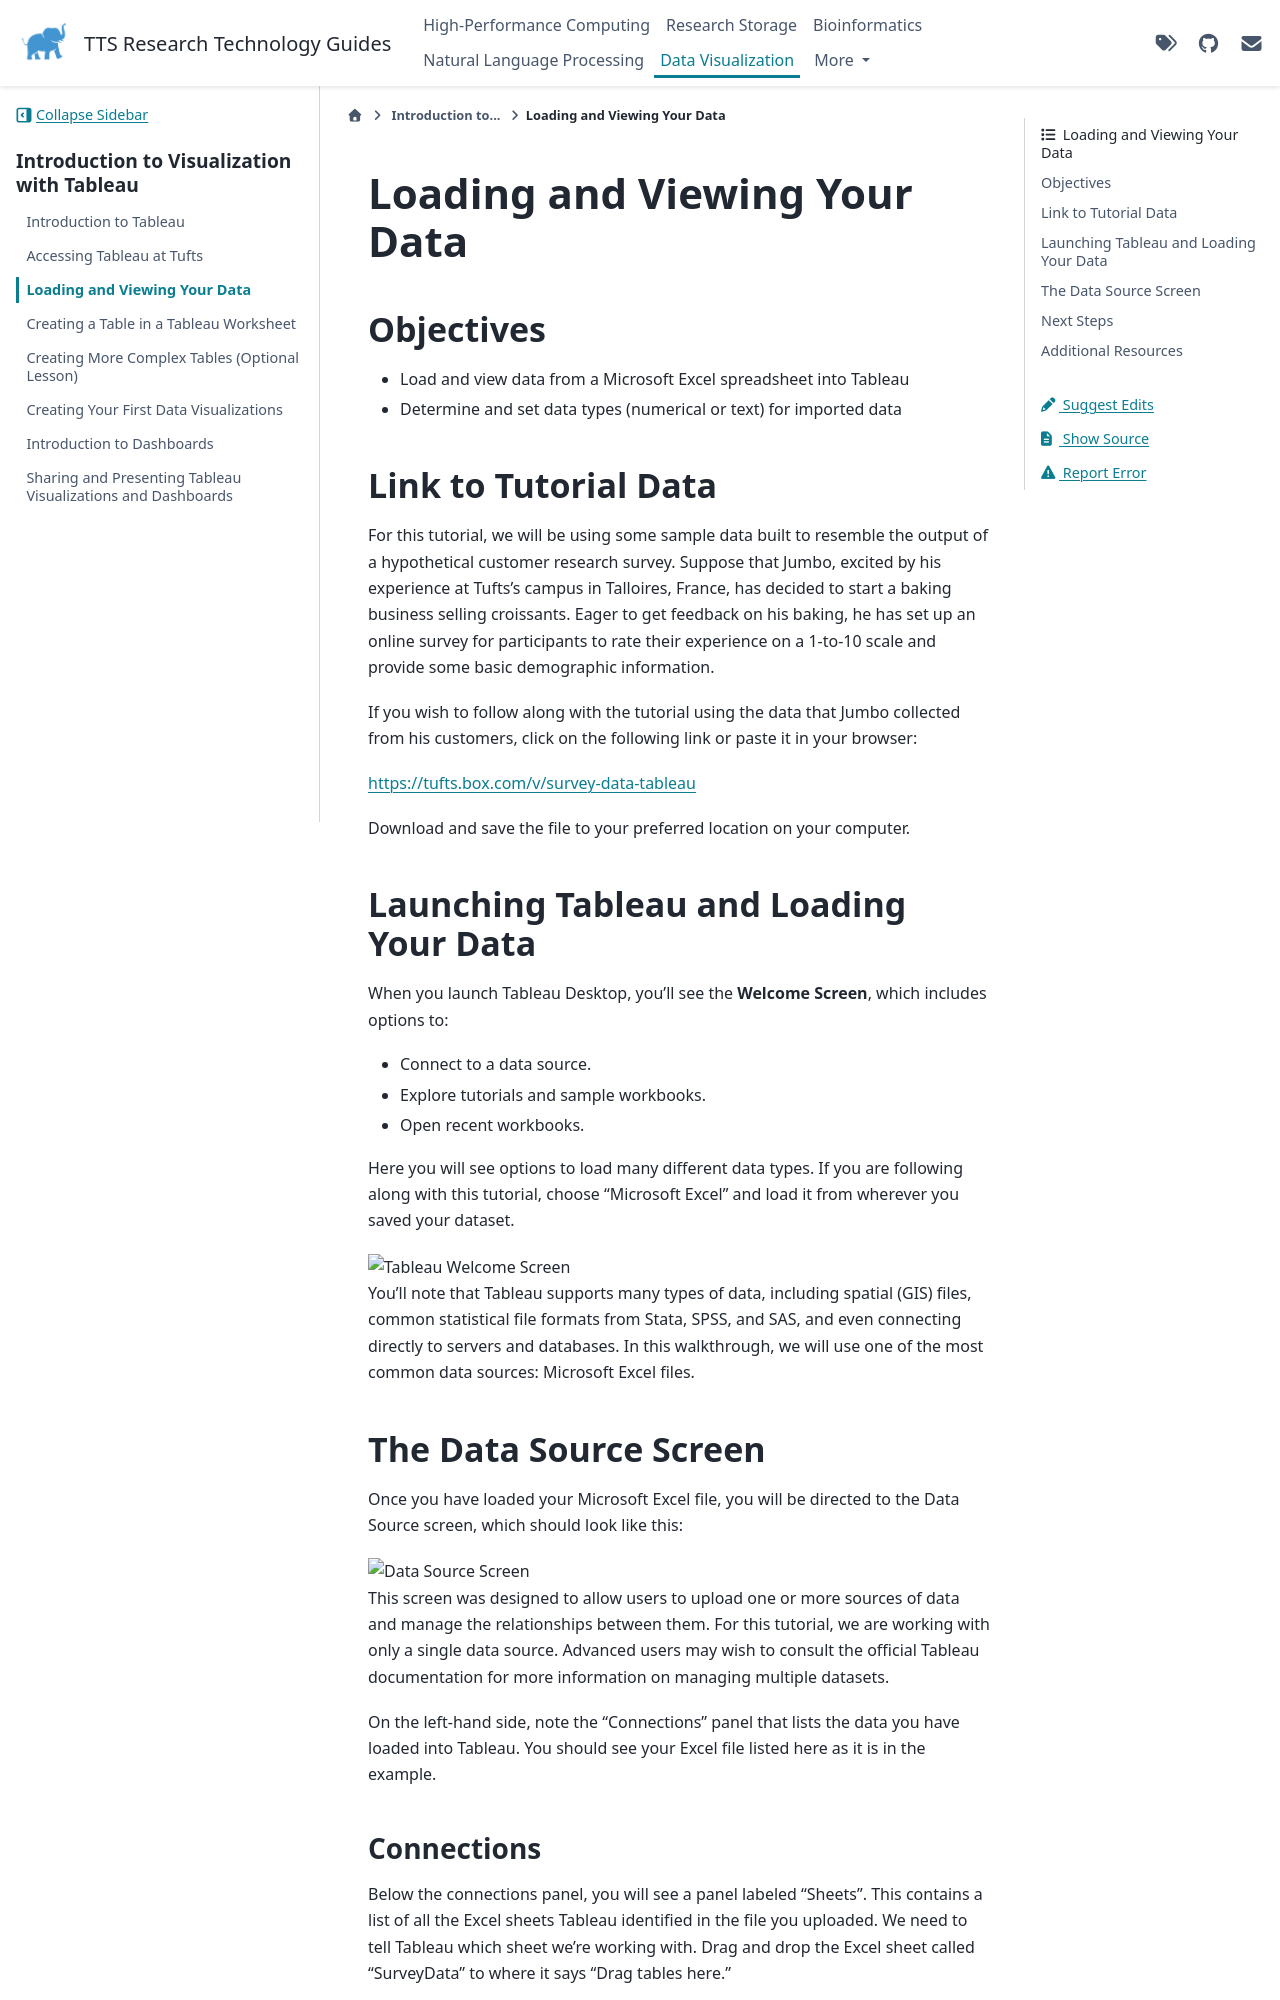

repository: TuftsRT/guides · page: viz/30-loading-and-viewing-your-data.html · generator: sphinx

# Loading and Viewing Your Data

## Objectives

- Load and view data from a Microsoft Excel spreadsheet into Tableau
- Determine and set data types (numerical or text) for imported data

## Link to Tutorial Data

For this tutorial, we will be using some sample data built to resemble the output of a hypothetical customer research survey. Suppose that Jumbo, excited by his experience at Tufts's campus in Talloires, France, has decided to start a baking business selling croissants. Eager to get feedback on his baking, he has set up an online survey for participants to rate their experience on a 1-to-10 scale and provide some basic demographic information.

If you wish to follow along with the tutorial using the data that Jumbo collected from his customers, click on the following link or paste it in your browser:

https://tufts.box.com/v/survey-data-tableau

Download and save the file to your preferred location on your computer.

## Launching Tableau and Loading Your Data

When you launch Tableau Desktop, you’ll see the **Welcome Screen**, which includes options to:

- Connect to a data source.
- Explore tutorials and sample workbooks.
- Open recent workbooks.

Here you will see options to load many different data types. If you are following along with this tutorial, choose "Microsoft Excel" and load it from wherever you saved your dataset.

<img src="https://tufts.box.com/shared/static/cztzr3k03vnb5c3zp4c0k10nw00bbdr4.png" alt="Tableau Welcome Screen" width=60%>

You'll note that Tableau supports many types of data, including spatial (GIS) files, common statistical file formats from Stata, SPSS, and SAS, and even connecting directly to servers and databases. In this walkthrough, we will use one of the most common data sources: Microsoft Excel files.

## The Data Source Screen

Once you have loaded your Microsoft Excel file, you will be directed to the Data Source screen, which should look like this:

<img src="https://tufts.box.com/shared/static/jdpdmeijrxvvlmne72podd7pevf1p008.png" alt="Data Source Screen" width=100%>

This screen was designed to allow users to upload one or more sources of data and manage the relationships between them. For this tutorial, we are working with only a single data source. Advanced users may wish to consult the official Tableau documentation for more information on managing multiple datasets.

On the left-hand side, note the "Connections" panel that lists the data you have loaded into Tableau. You should see your Excel file listed here as it is in the example.
